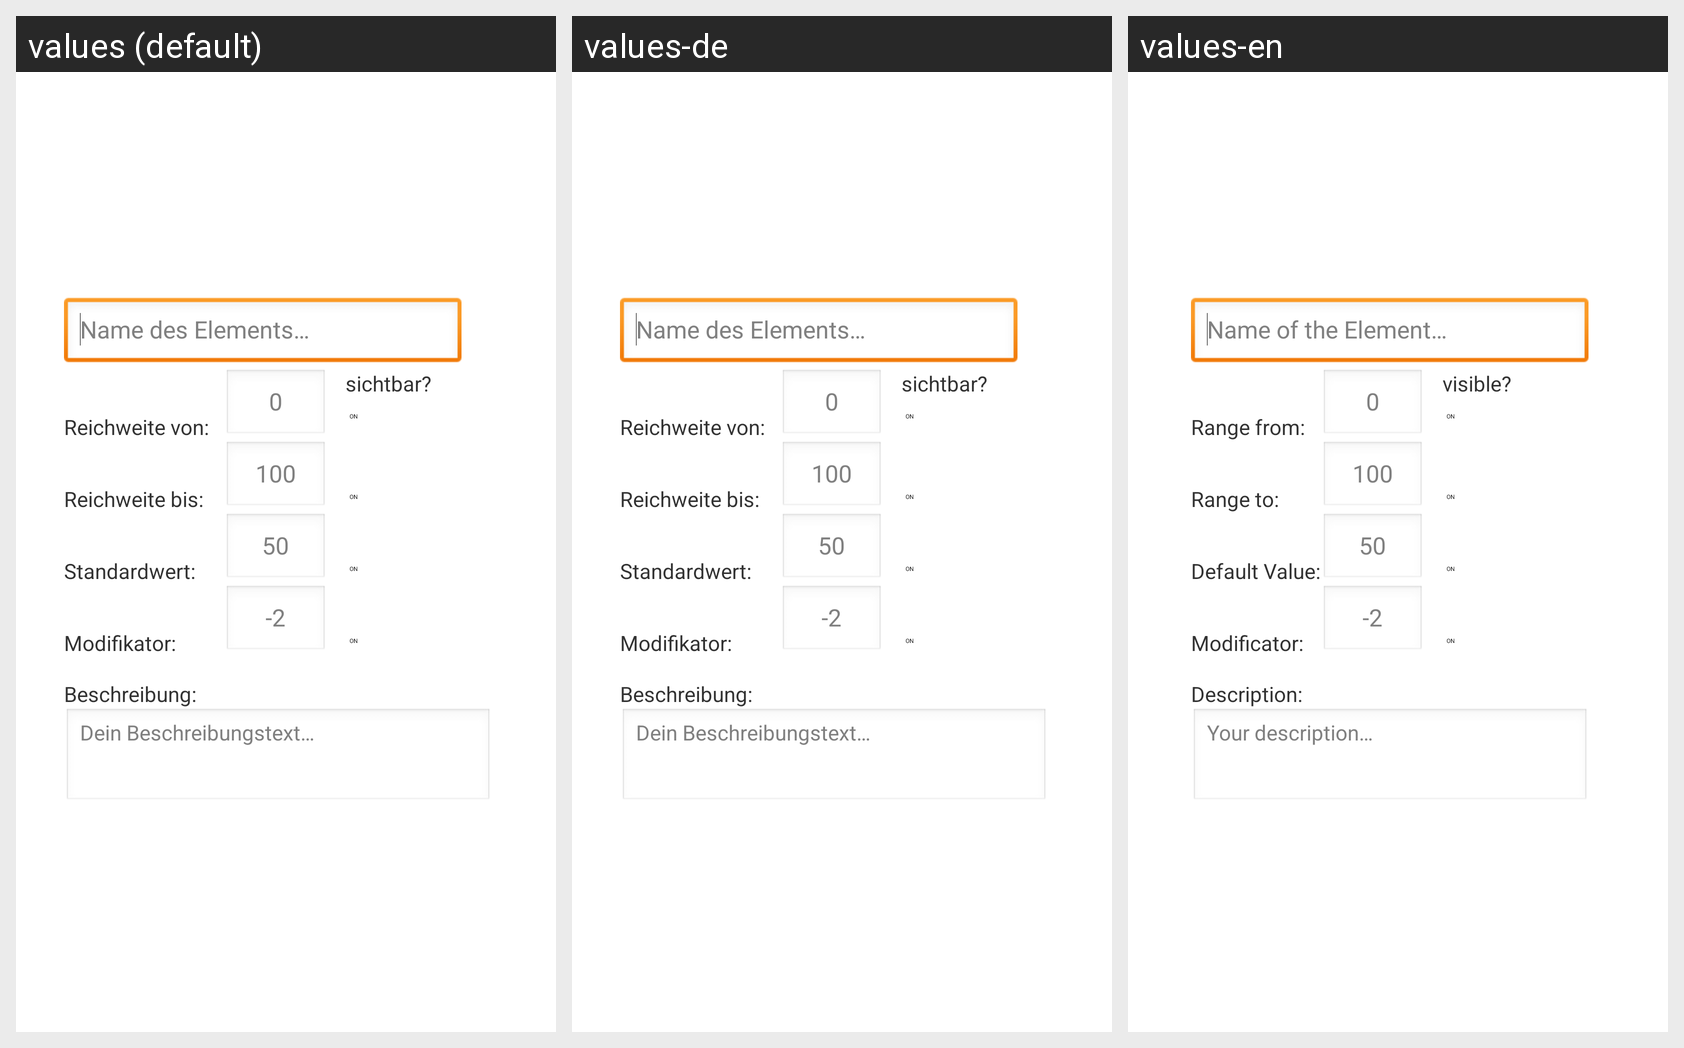

Translations of the strings shown on this Android screen, per locale in the grid:
Android screen res/layout/popup2_add_new_item.xml rendered under 3 locales, left to right: values (default), values-de, values-en. Device: Nexus 5 (rendered at 1080×1920; each locale shown at half size, 540×960, under a caption strip naming it); theme AppTheme.
Strings drawn on this screen, with the default value and each locale's value (text and hints the layout hard-codes, and strings that could not be matched under every locale, appear in the picture but are not listed):

hint_matrix_item_name
  values: Name des Elements…
  values-de: Name des Elements…
  values-en: Name of the Element…

hint_description_text
  values: Dein Beschreibungstext…
  values-de: Dein Beschreibungstext…
  values-en: Your description…

text_visible
  values: sichtbar?
  values-de: sichtbar?
  values-en: visible?

text_range_to
  values: Reichweite bis:
  values-de: Reichweite bis:
  values-en: Range to:

text_modificator
  values: Modifikator:
  values-de: Modifikator:
  values-en: Modificator:

hint_default_value_range_from
  values: 0
  values-de: 0
  values-en: 0

hint_default_value_range_to
  values: 100
  values-de: 100
  values-en: 100

hint_default_value_defvalue
  values: 50
  values-de: 50
  values-en: 50

hint_default_value_modificator
  values: -2
  values-de: -2
  values-en: -2

text_default_value
  values: Standardwert:
  values-de: Standardwert:
  values-en: Default Value:

text_range_from
  values: Reichweite von:
  values-de: Reichweite von:
  values-en: Range from:

text_description
  values: Beschreibung:
  values-de: Beschreibung:
  values-en: Description:
